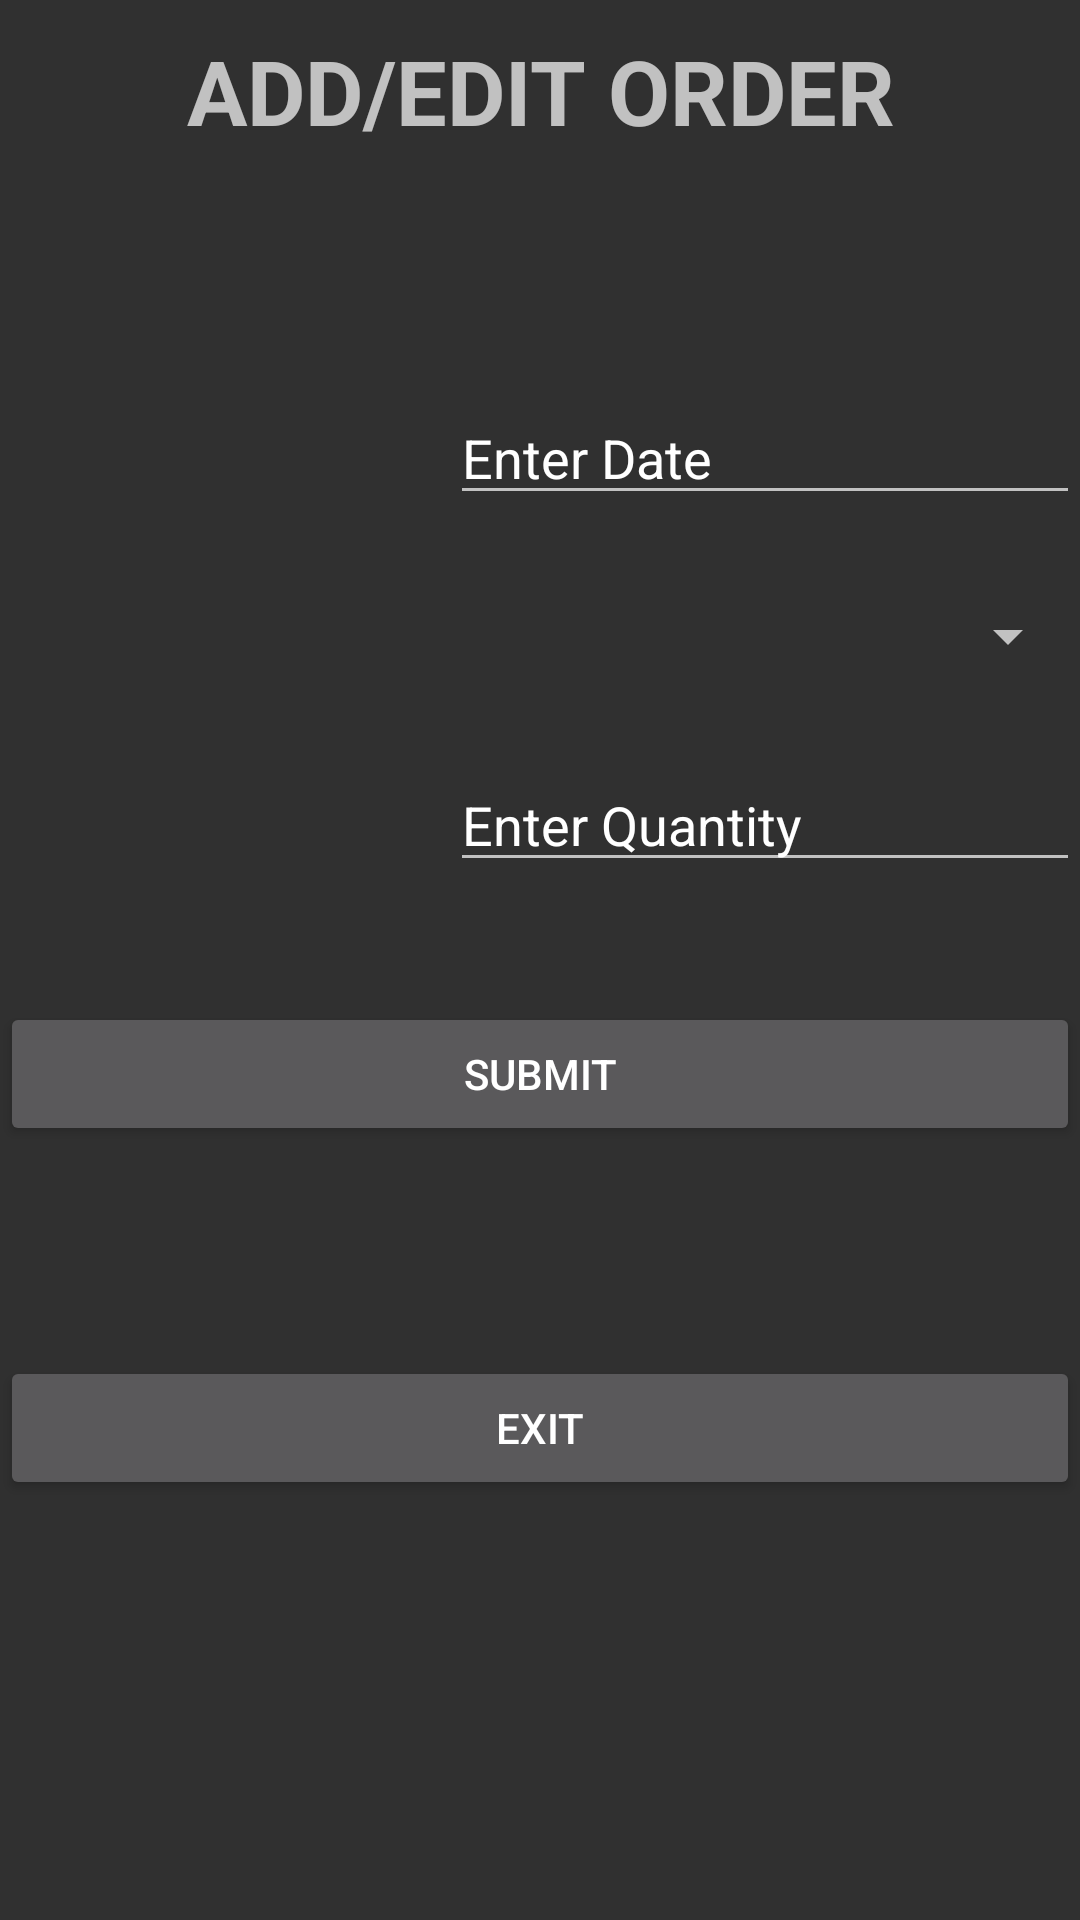

Here is an Android app screen rendered from its layout file. Give the layout XML and the strings, colors and styles it references.
<!-- AndroidManifest.xml: application theme Theme.AppCompat.NoActionBar -->
<!-- res/layout/dialog_neworder.xml -->
<?xml version="1.0" encoding="utf-8"?>
<LinearLayout xmlns:android="http://schemas.android.com/apk/res/android"
    xmlns:app="http://schemas.android.com/apk/res-auto"
    xmlns:tools="http://schemas.android.com/tools"
    android:layout_width="50mm"
    android:layout_height="70mm"
    android:background="@color/common_google_signin_btn_text_light_pressed"
    android:gravity="right"
    android:orientation="vertical">

    <TextView
        android:id="@+id/tvAddOrder"
        android:layout_width="match_parent"
        android:layout_height="wrap_content"
        android:layout_marginTop="10dp"
        android:gravity="center_horizontal"
        android:text="ADD/EDIT ORDER"
        android:textColor="@color/common_google_signin_btn_text_dark_default"
        android:textSize="30sp"
        android:textStyle="bold" />

    <EditText
        android:id="@+id/etDate"
        android:layout_width="wrap_content"
        android:layout_height="wrap_content"
        android:layout_marginStart="16dp"
        android:layout_marginTop="80dp"
        android:ems="10"
        android:hint="Enter Date"
        android:inputType="textPersonName"
        android:textColor="@color/common_google_signin_btn_text_dark_default"
        android:textColorHint="@color/common_google_signin_btn_text_dark_default"
        app:layout_constraintStart_toStartOf="parent"
        app:layout_constraintTop_toBottomOf="@+id/imageView2" />


    <Spinner
        android:id="@+id/spinner1"
        android:layout_width="match_parent"
        android:layout_height="41dp"
        android:layout_marginTop="20dp" />

    <EditText
        android:id="@+id/etQuantity"
        android:layout_width="wrap_content"
        android:layout_height="wrap_content"
        android:layout_marginStart="16dp"
        android:layout_marginTop="20dp"
        android:ems="10"
        android:hint="Enter Quantity"
        android:inputType="number"
        android:digits="0123456789"
        android:textColor="@color/common_google_signin_btn_text_dark_default"
        android:textColorHint="@color/common_google_signin_btn_text_dark_default"
        app:layout_constraintStart_toStartOf="parent"
        app:layout_constraintTop_toBottomOf="@+id/imageView2" />


    <Button
        android:id="@+id/btnSubmit"
        android:layout_width="match_parent"
        android:layout_height="wrap_content"
        android:layout_marginTop="40dp"
        android:text="SUBMIT" />


    <Button
        android:id="@+id/btnExit"
        android:layout_width="match_parent"
        android:layout_height="wrap_content"
        android:layout_marginTop="70dp"
        android:text="EXIT" />

</LinearLayout>
<!-- resources referenced by this layout -->
<resources>

</resources>
